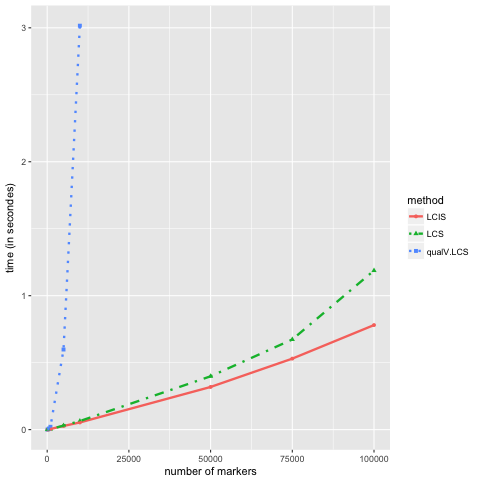

The file beside this chart, header and first rows:
n, avgBuck, qualV_LCS, LCSLCIS_LCS, LCSLCIS_LCIS, qualV_LCS_time, LCSLCIS_LCS_time, LCSLCIS_LCIS_time
100, 10, 95, 95, 11, 0.0002241, 0.000814, 0.0005751
500, 10, 439, 439, 46, 0.007121, 0.002297, 0.001869
1000, 10, 868, 868, 93, 0.02128, 0.004367, 0.0046
5000, 10, 4300, 4300, 454, 0.5981, 0.02984, 0.0275
10000, 10, 8624, 8624, 907, 3.016, 0.06396, 0.0535
50000, 10, 0, 42860, 4523, -1, 0.3983, 0.3187
75000, 10, 0, 64513, 6783, -1, 0.6731, 0.5302
1e+05, 10, 0, 85860, 9051, -1, 1.188, 0.7807
